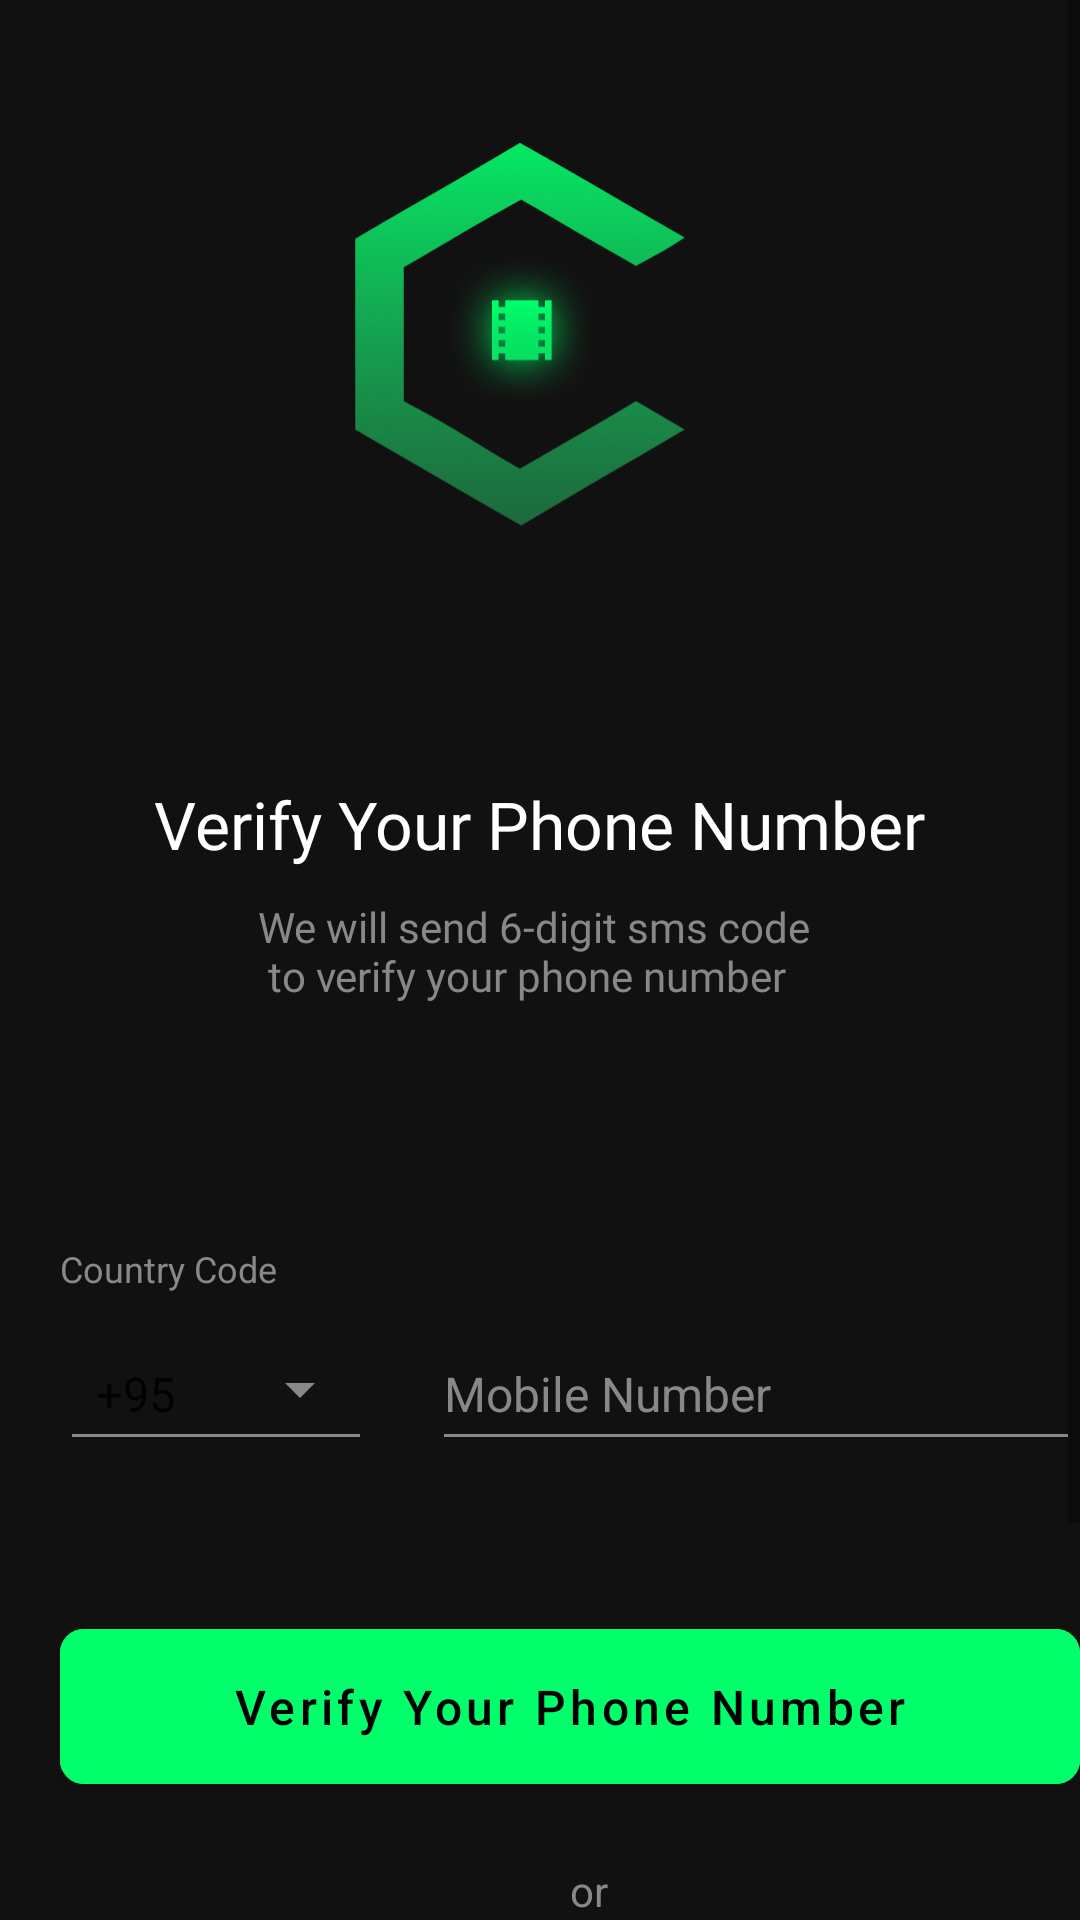

Produce the Android XML layout that renders to this screen, including the resource entries it uses.
<!-- AndroidManifest.xml: activity theme Theme.TheMovieApplication.StatusBar -->
<!-- res/layout/activity_login_choose.xml -->
<?xml version="1.0" encoding="utf-8"?>
<ScrollView
    xmlns:android="http://schemas.android.com/apk/res/android"
    xmlns:app="http://schemas.android.com/apk/res-auto"
    xmlns:tools="http://schemas.android.com/tools"
    android:background="@color/color111111"
    android:layout_width="match_parent"
    android:layout_height="match_parent">
    <RelativeLayout

        android:background="@color/color111111"
        android:layout_width="match_parent"
        android:layout_height="match_parent"
        tools:context=".activities.LoginChooseActivity">

        

        <androidx.appcompat.widget.AppCompatImageView
            android:id="@+id/ivLogoSplashScreen"
            app:srcCompat="@drawable/ic_logo"
            android:scaleType="centerCrop"
            android:layout_centerHorizontal="true"
            android:layout_marginTop="@dimen/dimen_30dp"
            android:layout_width="@dimen/width_logo_splashscreen"
            android:layout_height="@dimen/height_logo_splashscreen"/>


        <androidx.appcompat.widget.AppCompatTextView
            android:id="@+id/tvVerifylbl"
            android:fontFamily="@font/dm_sans_medium"
            android:text="@string/lbl_verify_your_phone_number"
            android:textColor="@color/white"
            android:textSize="@dimen/text_22sp"
            android:layout_below="@id/ivLogoSplashScreen"
            android:layout_centerHorizontal="true"
            android:layout_marginTop="@dimen/dimen_80dp"
            android:layout_width="wrap_content"
            android:layout_height="wrap_content"/>

        <androidx.appcompat.widget.AppCompatTextView
            android:id="@+id/tvVerifyInfo"
            android:fontFamily="@font/dm_sans"
            android:text="@string/lbl_verify_info"
            android:textColor="@color/colorPrimaryLight"
            android:layout_below="@id/tvVerifylbl"
            android:layout_centerHorizontal="true"
            android:layout_marginTop="@dimen/dimen_10dp"
            android:layout_width="wrap_content"
            android:layout_height="wrap_content"/>

        
        <androidx.appcompat.widget.AppCompatTextView
            android:id="@+id/tvCountryCodeLbl"
            android:text="@string/lbl_country_code"
            android:textColor="@color/colorPrimaryLight"
            android:textSize="@dimen/text_small"
            android:layout_below="@id/tvVerifyInfo"
            android:layout_marginTop="@dimen/dimen_80dp"
            android:layout_marginLeft="@dimen/margin_medium_3"
            android:layout_width="wrap_content"
            android:layout_height="wrap_content"/>
        <FrameLayout
            android:id="@+id/flSpinnerCountryCode"
            android:layout_width="wrap_content"
            android:layout_height="wrap_content"
            android:layout_marginTop="@dimen/margin_medium_n"
            android:layout_below="@id/tvCountryCodeLbl"
            android:layout_marginLeft="@dimen/margin_medium_3"
            android:backgroundTint="@color/colorPrimaryDark">
            <androidx.appcompat.widget.AppCompatSpinner
                android:id="@+id/spinnerCountryCode"
                android:backgroundTint="@color/colorPrimaryLight"
                style="@style/Widget.AppCompat.Spinner.Underlined"
                android:layout_width="wrap_content"
                android:layout_height="48dp"
                android:entries="@array/countryCodeList"/>

            <androidx.appcompat.widget.AppCompatImageView
                android:layout_gravity="end|center_vertical"
                app:srcCompat="@drawable/ic_baseline_keyboard_arrow_down_white_24dp"
                android:background="@color/color111111"
                app:tint="@color/colorPrimaryLight"
                android:layout_marginEnd="@dimen/dimen_10dp"
                android:layout_width="@dimen/margin_medium_3"
                android:layout_height="match_parent"/>
        </FrameLayout>

        
        
        
        
        
        
        
        
        
        
        
        
        
        <androidx.appcompat.widget.AppCompatEditText
            android:id="@+id/edtvMobileNum"
            android:hint="Mobile Number"
            android:textSize="@dimen/text_regular_2x"
            android:inputType="number"
            android:textColor="@color/colorPrimaryLight"
            android:backgroundTint="@color/colorPrimaryLight"
            android:textColorHint="@color/colorPrimaryLight"
            android:layout_alignBottom="@id/flSpinnerCountryCode"
            android:layout_marginLeft="@dimen/margin_medium_3"
            android:layout_toEndOf="@id/flSpinnerCountryCode"
            android:layout_width="@dimen/dimen_230dp"
            android:layout_height="48dp"/>

        <com.google.android.material.button.MaterialButton
            android:id="@+id/btnVerifyPhNo"
            android:text="@string/lbl_verify_your_phone_number"
            android:textSize="@dimen/text_regular_2x"
            android:textColor="@color/black"
            android:textAllCaps="false"
            android:backgroundTint="@color/colorAccent"
            android:layout_marginLeft="@dimen/margin_medium_3"
            android:layout_below="@id/flSpinnerCountryCode"
            android:layout_marginTop="@dimen/dimen_50dp"
            app:cornerRadius="@dimen/margin_medium"
            android:paddingTop="@dimen/dimen_15dp"
            android:paddingBottom="@dimen/dimen_15dp"
            android:layout_width="@dimen/width_verify_btn"
            android:layout_height="wrap_content"/>

        
        <LinearLayout
            android:id="@+id/llSpearater"
            android:layout_below="@id/btnVerifyPhNo"
            android:layout_marginTop="@dimen/margin_medium_3"
            android:layout_width="@dimen/dimen_350dp"
            android:layout_marginStart="@dimen/margin_medium_3"
            android:layout_height="wrap_content"
            android:orientation="horizontal">

            <View
                android:background="@drawable/separator_line_bg"
                android:layout_gravity="center_vertical"
                android:layout_width="@dimen/dimen_150dp"
                android:layout_height="@dimen/dimen_1dp"/>
            <androidx.appcompat.widget.AppCompatTextView
                android:text="or"
                android:textColor="@color/colorPrimaryLight"
                android:layout_marginStart="@dimen/margin_medium_3"
                android:layout_marginEnd="@dimen/margin_medium_3"
                android:layout_width="wrap_content"
                android:layout_height="wrap_content"/>
            <View
                android:layout_gravity="center_vertical"
                android:background="@drawable/separator_line_bg"
                android:layout_width="@dimen/dimen_150dp"
                android:layout_height="@dimen/dimen_1dp"/>
        </LinearLayout>

        
        <RelativeLayout
            android:id="@+id/btnGoogleSignIn"
            android:layout_below="@id/llSpearater"
            android:paddingTop="@dimen/dimen_13dp"
            android:paddingBottom="@dimen/dimen_13dp"
            android:background="@drawable/bg_google_singin"
            android:layout_marginStart="@dimen/margin_medium_3"
            android:layout_marginTop="@dimen/margin_medium_3"
            android:layout_width="@dimen/width_verify_btn"
            android:layout_height="wrap_content">

            <androidx.appcompat.widget.AppCompatImageView
                android:id="@+id/ivGoogle"
                app:srcCompat="@drawable/ic_google"
                android:scaleType="centerCrop"
                android:layout_marginStart="@dimen/dimen_80dp"
                android:layout_centerVertical="true"
                android:layout_width="@dimen/dimen_25dp"
                android:layout_height="@dimen/dimen_25dp"/>

            <androidx.appcompat.widget.AppCompatTextView
                android:layout_marginStart="@dimen/dimen_10dp"
                android:textColor="@color/black"
                android:textSize="@dimen/text_regular_2x"
                android:layout_centerVertical="true"
                android:layout_toEndOf="@id/ivGoogle"
                android:text="@string/lbl_continue_with_google"
                android:layout_width="wrap_content"
                android:layout_height="wrap_content"/>
        </RelativeLayout>

        <androidx.appcompat.widget.AppCompatTextView
            android:id="@+id/tvTermsAndPolicy"
            android:textColor="@color/colorPrimaryLight"
            android:textSize="@dimen/text_small"
            android:layout_below="@id/btnGoogleSignIn"
            android:layout_centerHorizontal="true"
            android:layout_alignParentBottom="true"
            android:fontFamily="@font/dm_sans"
            android:text="@string/lbl_privacy_plolicy"
            android:layout_marginTop="@dimen/dimen_50dp"
            android:layout_marginBottom="@dimen/dimen_30dp"
            android:layout_width="wrap_content"
            android:layout_height="wrap_content"/>


    </RelativeLayout>
</ScrollView>
<!-- resources referenced by this layout -->
<resources>
  <string-array name="countryCodeList">
          <item>+95</item>
          <item>+956</item>
          <item>+200</item>
      </string-array>
  <color name="black">#FF000000</color>
  <color name="color111111">#111111</color>
  <color name="colorAccent">#00ff6a</color>
  <color name="colorPrimaryDark">#000000</color>
  <color name="colorPrimaryLight">#888888</color>
  <color name="white">#FFFFFFFF</color>
  <dimen name="dimen_10dp">10dp</dimen>
  <dimen name="dimen_13dp">13dp</dimen>
  <dimen name="dimen_150dp">150dp</dimen>
  <dimen name="dimen_15dp">15dp</dimen>
  <dimen name="dimen_1dp">1dp</dimen>
  <dimen name="dimen_230dp">230dp</dimen>
  <dimen name="dimen_25dp">25dp</dimen>
  <dimen name="dimen_30dp">30dp</dimen>
  <dimen name="dimen_350dp">350dp</dimen>
  <dimen name="dimen_50dp">50dp</dimen>
  <dimen name="dimen_80dp">80dp</dimen>
  <dimen name="height_logo_splashscreen">150dp</dimen>
  <dimen name="margin_medium">8dp</dimen>
  <dimen name="margin_medium_2">16dp</dimen>
  <dimen name="margin_medium_3">20dp</dimen>
  <dimen name="margin_medium_n">8dp</dimen>
  <dimen name="text_22sp">22sp</dimen>
  <dimen name="text_regular_2x">16sp</dimen>
  <dimen name="text_small">12sp</dimen>
  <dimen name="width_logo_splashscreen">124dp</dimen>
  <dimen name="width_verify_btn">360dp</dimen>
  <!-- drawable ic_google: png bitmap (drawable-v24, 1172 bytes) -->
  <!-- drawable ic_logo: png bitmap (drawable-xxxhdpi, 78732 bytes) -->
  <string name="lbl_continue_with_google">Continue With Google</string>
  <string name="lbl_country_code">Country Code</string>
  <string name="lbl_privacy_plolicy">By clicking, I accept the Terms &amp; Conditions &amp; Privacy Plolicy</string>
  <string name="lbl_verify_info">We will send 6-digit sms code \n to verify your phone number</string>
  <string name="lbl_verify_your_phone_number">Verify Your Phone Number</string>
  <style name="mySpinnerItemStyle" parent="@android:style/Widget.Holo.DropDownItem.Spinner">
          <item name="android:textColor">@color/white</item>
      </style>
  <style name="Theme.TheMovieApplication.StatusBar" parent="Theme.TheMovieApplication">
          
          <item name="android:statusBarColor">@color/colorPrimaryDark</item>        
  
      </style>
  <style name="Theme.TheMovieApplication" parent="Theme.MaterialComponents.Light.NoActionBar">
          
          <item name="colorPrimary">@color/colorPrimary</item>
          <item name="colorPrimaryDark">@color/colorPrimaryDark</item>
          <item name="colorAccent">@color/colorAccent</item>
          
          <item name="colorSecondary">@color/colorSecondaryText</item>
  
          
          <item name="android:statusBarColor">@color/colorPrimaryDark</item>
          
  
      </style>
  <color name="colorPrimary">#383838</color>
  <color name="colorSecondaryText">#aaaaaa</color>
</resources>
